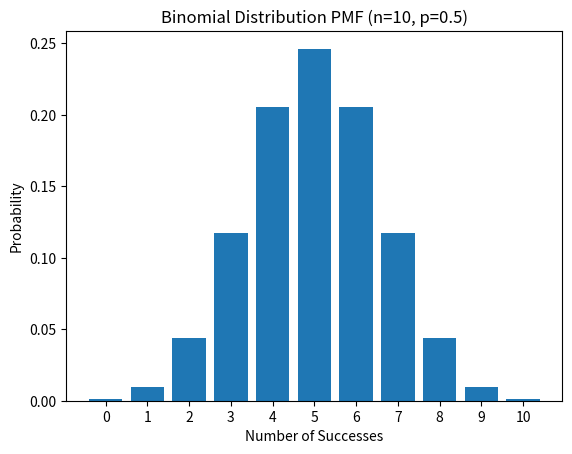
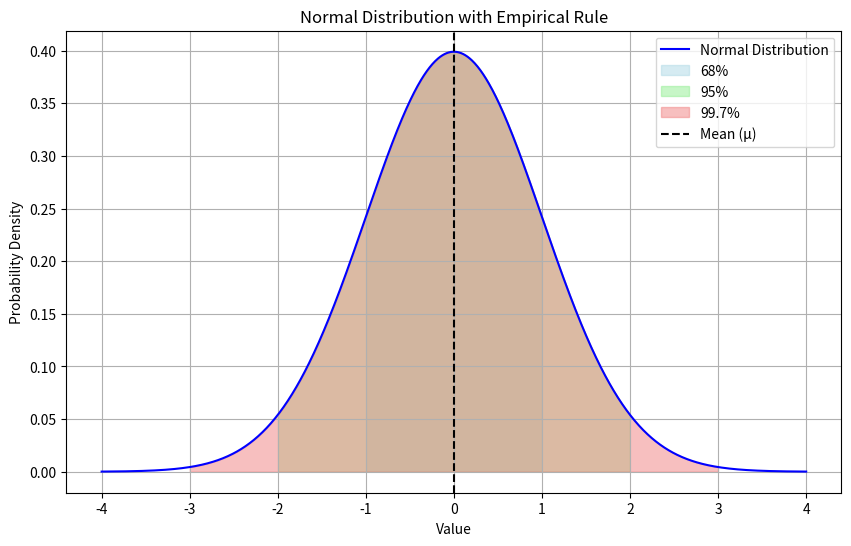

Python code for these plots, in order:
# 1. Mean
# The mean is the average of a set of numbers. It is calculated by summing all values and dividing by the count of those values

data = [2, 4, 6, 8, 10]
mean = sum(data) / len(data)
print("Mean:", mean)

# 2. Median
# The median is the middle value of a data set when ordered. If there’s an even number of values, it’s the average of the two middle values

data_odd = [2, 4, 6, 8, 10]
data_even = [2, 4, 6, 8]

def calculate_median(data):
    sorted_data = sorted(data)
    n = len(sorted_data)
    mid = n // 2
    if n % 2 == 0:
        return (sorted_data[mid - 1] + sorted_data[mid]) / 2
    else:
        return sorted_data[mid]

median_odd = calculate_median(data_odd)
median_even = calculate_median(data_even)

print("Median (odd):", median_odd)
print("Median (even):", median_even)

# 3. Mode
# The mode is the most frequently occurring value in a data set. A data set can have one mode, multiple modes (bimodal or multimodal), or no mode

from collections import Counter

data1 = [1, 2, 2, 3, 4]
data2 = [1, 1, 2, 2, 3]

def calculate_mode(data):
    count = Counter(data)
    max_count = max(count.values())
    modes = [key for key, value in count.items() if value == max_count]
    return modes

mode1 = calculate_mode(data1)
mode2 = calculate_mode(data2)

print("Mode (single):", mode1)
print("Mode (bimodal):", mode2)

# Two common measures of dispersion are variance and standard deviation. Both quantify how much the values in a dataset deviate from the mean

# 1. Variance
# Variance measures the average of the squared differences between each data point and the mean. It provides an indication of how spread out the data points are.

data = [2, 4, 6, 8, 10]
mean = sum(data) / len(data)
variance = sum((x - mean) ** 2 for x in data) / (len(data) - 1)
print("Variance:", variance)

# 2. Standard Deviation
# Standard deviation is the square root of variance. It provides a measure of dispersion in the same units as the original data, making it more interpretable

import math

standard_deviation = math.sqrt(variance)
print("Standard Deviation:", standard_deviation)

# The interquartile range (IQR) is a measure of statistical dispersion that quantifies the spread of the middle 50% of a dataset
# It is particularly useful for detecting outliers. Here’s how to calculate the IQR and use it to identify outliers using Python

import numpy as np

data = [1, 3, 5, 7, 9, 11, 13, 15, 17]

Q1 = np.percentile(data, 25)
Q3 = np.percentile(data, 75)

IQR = Q3 - Q1

lower_boundary = Q1 - 1.5 * IQR
upper_boundary = Q3 + 1.5 * IQR

outliers = [x for x in data if x < lower_boundary or x > upper_boundary]

print("Q1:", Q1)
print("Q3:", Q3)
print("IQR:", IQR)
print("Lower Boundary:", lower_boundary)
print("Upper Boundary:", upper_boundary)
print("Outliers:", outliers)

#The binomial distribution is a discrete probability distribution that describes the number of
#successes in a fixed number of independent Bernoulli trials, each with the same probability of success

import numpy as np
from scipy.stats import binom
import matplotlib.pyplot as plt

# Parameters
n = 10  # number of trials
p = 0.5  # probability of success
k = 4    # number of successes

# Calculate the probability of getting exactly k successes
probability_k_successes = binom.pmf(k, n, p)
print(f"Probability of getting exactly {k} successes in {n} trials: {probability_k_successes:.4f}")

# Calculate cumulative probability of getting at most k successes
cumulative_prob = binom.cdf(k, n, p)
print(f"Cumulative probability of getting at most {k} successes: {cumulative_prob:.4f}")

x = np.arange(0, n + 1)
binomial_pmf = binom.pmf(x, n, p)

plt.bar(x, binomial_pmf)
plt.title(f'Binomial Distribution PMF (n={n}, p={p})')
plt.xlabel('Number of Successes')
plt.ylabel('Probability')
plt.xticks(x)
plt.show()

# The normal distribution is a key concept in statistics, characterized by its symmetry, defined by mean and standard deviation, and described by the empirical rule
# The Python code demonstrates how to visualize these properties effectively, providing a clearer understanding of the distribution and the empirical rule

import numpy as np
import matplotlib.pyplot as plt
import scipy.stats as stats

mu = 0
sigma = 1

x = np.linspace(mu - 4*sigma, mu + 4*sigma, 1000)
y = stats.norm.pdf(x, mu, sigma)

plt.figure(figsize=(10, 6))
plt.plot(x, y, label='Normal Distribution', color='blue')

plt.fill_between(x, y, where=(x >= mu - sigma) & (x <= mu + sigma), color='lightblue', alpha=0.5, label='68%')
plt.fill_between(x, y, where=(x >= mu - 2*sigma) & (x <= mu + 2*sigma), color='lightgreen', alpha=0.5, label='95%')
plt.fill_between(x, y, where=(x >= mu - 3*sigma) & (x <= mu + 3*sigma), color='lightcoral', alpha=0.5, label='99.7%')

plt.title('Normal Distribution with Empirical Rule')
plt.xlabel('Value')
plt.ylabel('Probability Density')
plt.axvline(mu, color='black', linestyle='--', label='Mean (μ)')
plt.legend()
plt.grid()
plt.show()

# A classic example of a Poisson process is the number of customers arriving at a bank during a specific hour
#  Assume that, on average, 3 customers arrive at the bank every hour

import math

lambda_value = 3
k = 5

probability = (math.exp(-lambda_value) * (lambda_value ** k)) / math.factorial(k)

print(f"Probability of exactly {k} customers arriving: {probability:.4f}")

import numpy as np
import pandas as pd

data = {
    'Hours_Studied': [2, 3, 4, 5, 6, 7],
    'Exam_Score': [65, 70, 75, 80, 85, 90]
}

df = pd.DataFrame(data)

covariance = np.cov(df['Hours_Studied'], df['Exam_Score'])[0][1]

correlation = np.corrcoef(df['Hours_Studied'], df['Exam_Score'])[0][1]

print(f"Covariance: {covariance:.2f}")
print(f"Correlation: {correlation:.2f}")